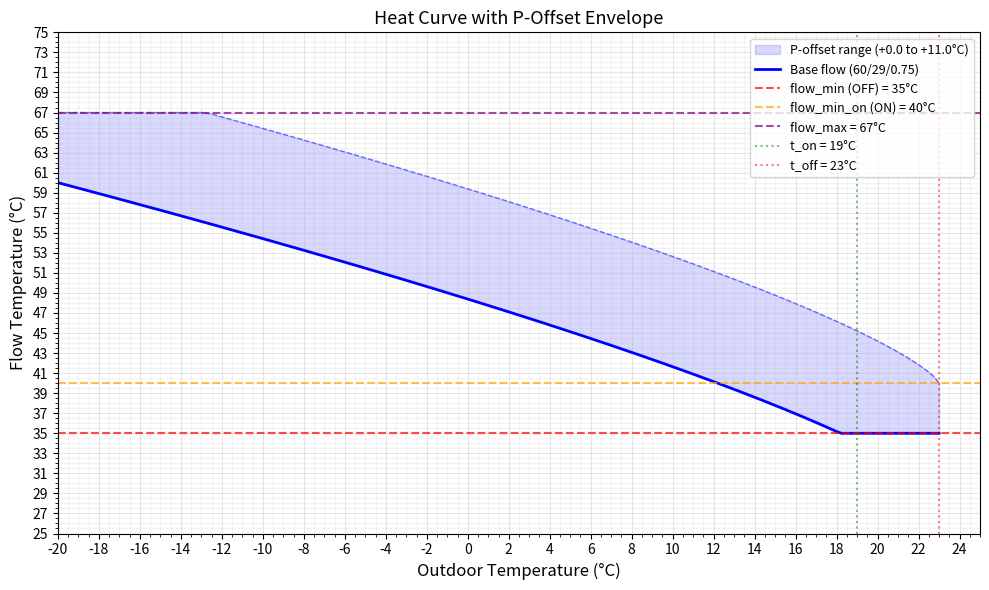

Reproduce this figure in Python. (Note: this script raises an exception after producing the figure.)
import matplotlib
matplotlib.use('Agg')
import matplotlib.pyplot as plt
import numpy as np

# Settings
flow_design = 60
curve_base = 29
b = 0.75
t_off = 23
t_design = -20
flow_min = 35
flow_min_on = 40
flow_max = 67

# P-offset settings
demand_neutral = 0
demand_rate = 3.8
demand_exponent = 0.35
demand_max_p_offset = 11

t_out = np.linspace(-20, 23, 200)

base_flow = []
for t in t_out:
    if t >= t_off:
        base_flow.append(curve_base)
    elif t <= t_design:
        base_flow.append(flow_design)
    else:
        demand = (t_off - t) / (t_off - t_design)
        base_flow.append(curve_base + (flow_design - curve_base) * demand**b)

base_flow = np.array(base_flow)

# P-offset envelope: max positive offset (demand=100) and max negative offset (demand=0)
def p_offset(demand_raw):
    dev = demand_raw - demand_neutral
    sign = 1 if dev >= 0 else -1
    shaped = abs(dev) ** demand_exponent
    raw_offset = sign * demand_rate * shaped
    return max(-demand_max_p_offset, min(raw_offset, demand_max_p_offset))

max_p = p_offset(100)  # max boost (high demand)
min_p = p_offset(0)    # max reduction (zero demand)

flow_with_max_p = np.clip(base_flow + max_p, flow_min, flow_max)
flow_with_min_p = np.clip(base_flow + min_p, flow_min, flow_max)
base_flow_clamped = np.clip(base_flow, flow_min, flow_max)

plt.figure(figsize=(10, 6))

# P-offset envelope
plt.fill_between(t_out, flow_with_min_p, flow_with_max_p, alpha=0.15, color='blue',
                 label=f'P-offset range ({min_p:+.1f} to {max_p:+.1f}°C)')
plt.plot(t_out, flow_with_max_p, 'b--', linewidth=1, alpha=0.5)
plt.plot(t_out, flow_with_min_p, 'b--', linewidth=1, alpha=0.5)

# Base curve
plt.plot(t_out, base_flow_clamped, 'b-', linewidth=2, label='Base flow (60/29/0.75)')

# Reference lines
plt.axhline(y=flow_min, color='r', linestyle='--', alpha=0.7, label=f'flow_min (OFF) = {flow_min}°C')
plt.axhline(y=flow_min_on, color='orange', linestyle='--', alpha=0.7, label=f'flow_min_on (ON) = {flow_min_on}°C')
plt.axhline(y=flow_max, color='purple', linestyle='--', alpha=0.7, label=f'flow_max = {flow_max}°C')
plt.axvline(x=19, color='green', linestyle=':', alpha=0.5, label='t_on = 19°C')
plt.axvline(x=23, color='red', linestyle=':', alpha=0.5, label='t_off = 23°C')

plt.xlabel('Outdoor Temperature (°C)', fontsize=12)
plt.ylabel('Flow Temperature (°C)', fontsize=12)
plt.title('Heat Curve with P-Offset Envelope', fontsize=13)
plt.legend(loc='upper right', fontsize=9)
plt.grid(True, alpha=0.3, which='both')
plt.minorticks_on()
plt.grid(True, alpha=0.15, which='minor', linestyle='-')
plt.xticks(np.arange(-20, 26, 2))
plt.yticks(np.arange(25, 76, 2))
plt.xlim(-20, 25)
plt.ylim(25, 75)
plt.tight_layout()
plt.savefig('/Users/dlbogdan/Documents/Dev/boiler-outdoor-dep/heat_curve.png', dpi=120)
print(f'P-offset range: {min_p:+.1f}°C (demand=0) to {max_p:+.1f}°C (demand=100)')
print('Saved to heat_curve.png')
